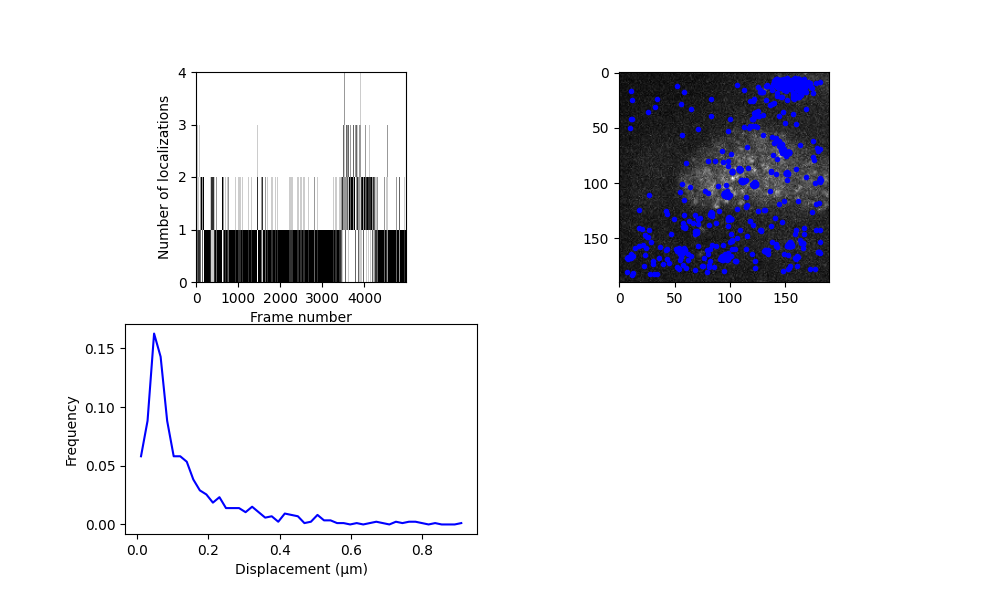

Source data for this figure (header and first rows):
y, x, I0, bg, y_err, x_err, I0_err, bg_err, H_det, error_flag, snr, rmse, n_iter, y_detect, x_detect, frame, loc_idx, trajectory, subproblem_n_traj, subproblem_n_locs
39.63, 144.8, 52.29, 1.902, 0.1679, 0.1679, 5.801, 0.1475, 0.0004448, 0.0, 44.62, 1.16, 10.0, 40.0, 145.0, 3, 0, 0, 0, 1
72.53, 152.2, 42.24, 1.742, 0.2145, 0.2145, 5.976, 0.1519, 0.001333, 0.0, 49.62, 1.196, 10.0, 73.0, 152.0, 4, 1, 1, 0, 1
72.03, 152.3, 48.28, 1.964, 0.1784, 0.1784, 5.66, 0.1439, 0.0005139, 0.0, 59.06, 1.132, 10.0, 72.0, 152.0, 5, 2, 1, 1, 1
71.94, 152.2, 32.63, 2.133, 0.2827, 0.2827, 6.051, 0.1538, 0.00423, 0.0, 23.36, 1.211, 10.0, 72.0, 152.0, 6, 3, 1, 1, 1
72.3, 152.4, 41.79, 1.831, 0.2167, 0.2167, 5.951, 0.1513, 0.001365, 0.0, 33.15, 1.19, 10.0, 72.0, 152.0, 9, 4, 2, 0, 1
8.17, 170.4, 49.45, 2.528, 0.2213, 0.2213, 7.249, 0.1844, 0.00328, 0.0, 31.76, 1.452, 10.0, 8.0, 170.0, 13, 5, 3, 0, 1
18.37, 142.4, 35.12, 2.26, 0.2898, 0.2898, 6.765, 0.1721, 0.007312, 0.0, 24.23, 1.354, 10.0, 19.0, 142.0, 13, 6, 4, 0, 1
72.35, 152.6, 38.8, 2.08, 0.2351, 0.2351, 6.033, 0.1534, 0.001999, 0.0, 27.42, 1.207, 10.0, 72.0, 153.0, 15, 7, 5, 0, 1
10.77, 170.4, 38.24, 2.534, 0.2604, 0.2604, 6.541, 0.1663, 0.004159, 0.0, 16.86, 1.309, 10.0, 11.0, 170.0, 16, 8, 6, 0, 1
72.58, 152.3, 43.48, 2.069, 0.2311, 0.2311, 6.641, 0.1689, 0.002743, 0.0, 26.82, 1.329, 10.0, 73.0, 152.0, 17, 9, 8, 0, 1
161.9, 54.58, 57.06, 1.946, 0.1737, 0.1737, 6.494, 0.1652, 0.0008014, 0.0, 77.73, 1.3, 10.0, 162.0, 55.0, 18, 10, 7, 0, 1
72.76, 151.9, 76.09, 1.792, 0.1342, 0.1342, 6.723, 0.171, 0.0003278, 0.0, 118.6, 1.346, 10.0, 73.0, 152.0, 18, 11, 8, 1, 1
24.84, 133, 58.81, 2.509, 0.1512, 0.1512, 5.846, 0.1486, 0.0003017, 0.0, 72.97, 1.169, 10.0, 25.0, 133.0, 20, 12, 9, 0, 1
158.5, 53.64, 71.83, 2.037, 0.1626, 0.1626, 7.689, 0.1957, 0.00121, 0.0, 85.31, 1.54, 10.0, 158.0, 54.0, 20, 13, 10, 0, 1
116.5, 161.9, 93.37, 2.521, 0.1213, 0.1213, 7.421, 0.1888, 0.0003245, 0.0, 109.8, 1.486, 10.0, 116.0, 162.0, 21, 14, 11, 0, 1
163.2, 57.09, 59.87, 1.98, 0.1944, 0.1944, 7.613, 0.1937, 0.002374, 0.0, 42.42, 1.525, 10.0, 163.0, 57.0, 22, 15, 17, 0, 1
12.05, 166.3, 51.48, 2.54, 0.2361, 0.2361, 8.1, 0.2062, 0.006629, 0.0, 47.48, 1.623, 10.0, 12.0, 166.0, 23, 16, 13, 0, 1
161.5, 56.19, 57.01, 2.02, 0.1636, 0.1636, 6.136, 0.156, 0.0005022, 0.0, 65.35, 1.228, 10.0, 162.0, 56.0, 23, 17, 17, 1, 1
164.6, 152.2, 35.58, 2.51, 0.275, 0.275, 6.524, 0.1659, 0.005122, 0.0, 24.52, 1.306, 10.0, 165.0, 152.0, 23, 18, 12, 0, 1
12.07, 166.3, 63.74, 2.163, 0.1414, 0.1414, 5.915, 0.1504, 0.0002417, 0.0, 92.06, 1.183, 10.0, 12.0, 166.0, 24, 19, 13, 1, 1
159.1, 58.14, 50.06, 2.021, 0.1917, 0.1917, 6.626, 0.1685, 0.001289, 0.0, 50.85, 1.326, 10.0, 159.0, 58.0, 24, 20, 17, 1, 1
160.6, 59.44, 42.71, 2.074, 0.2397, 0.2397, 6.759, 0.1719, 0.003409, 0.0, 23.26, 1.353, 10.0, 161.0, 59.0, 25, 21, 17, 1, 1
14.18, 165.1, 57.97, 2.44, 0.1888, 0.1888, 7.282, 0.1853, 0.001769, 0.0, 34.63, 1.458, 10.0, 14.0, 165.0, 25, 22, 13, 1, 1
12.79, 168.3, 59.11, 2.703, 0.172, 0.172, 6.685, 0.17, 0.0008644, 0.0, 43.93, 1.338, 10.0, 13.0, 168.0, 26, 23, 13, 1, 1
28.47, 138.1, 67.32, 2.084, 0.1641, 0.1641, 7.226, 0.1838, 0.0009785, 0.0, 57.37, 1.447, 10.0, 28.0, 138.0, 26, 24, 14, 0, 1
160.8, 59.17, 56.71, 2.049, 0.1767, 0.1767, 6.631, 0.1686, 0.000933, 0.0, 58.8, 1.327, 10.0, 161.0, 59.0, 26, 25, 17, 1, 1
28.94, 136.4, 63.47, 2.357, 0.1585, 0.1585, 6.608, 0.1681, 0.000595, 0.0, 76.16, 1.323, 10.0, 29.0, 136.0, 27, 26, 14, 1, 1
159.8, 57.39, 52.88, 2.2, 0.2242, 0.2242, 7.855, 0.1999, 0.004763, 0.0, 33.62, 1.573, 10.0, 160.0, 57.0, 27, 27, 17, 1, 1
12.23, 167.3, 54.12, 2.677, 0.2102, 0.2102, 7.541, 0.1919, 0.003126, 0.0, 32.12, 1.51, 10.0, 12.0, 167.0, 28, 28, 21, 0, 1
15.78, 138, 61.97, 2.478, 0.16, 0.16, 6.64, 0.1689, 0.0006297, 0.0, 73.6, 1.329, 10.0, 16.0, 138.0, 28, 29, 16, 0, 1
160.7, 57.48, 53.04, 2.216, 0.2115, 0.2115, 7.359, 0.1872, 0.002907, 0.0, 29.98, 1.474, 10.0, 161.0, 57.0, 28, 30, 17, 1, 1
162.2, 54.96, 61.91, 2.205, 0.1747, 0.1747, 7.164, 0.1822, 0.001215, 0.0, 58.56, 1.434, 10.0, 162.0, 55.0, 29, 31, 17, 1, 1
125, 89.91, 41.33, 1.926, 0.2635, 0.2635, 7.15, 0.1819, 0.006231, 0.0, 24.57, 1.431, 10.0, 125.0, 90.0, 29, 32, 15, 0, 1
12.71, 136.9, 53.93, 2.713, 0.1863, 0.1863, 6.601, 0.1679, 0.00113, 0.0, 37.3, 1.321, 10.0, 13.0, 137.0, 29, 33, 16, 1, 1
11.98, 167.7, 84.33, 2.473, 0.1257, 0.1257, 6.965, 0.1772, 0.0002906, 0.0, 112.8, 1.394, 10.0, 12.0, 168.0, 29, 34, 21, 1, 1
11.25, 168.7, 86, 2.321, 0.1367, 0.1367, 7.712, 0.1963, 0.0006122, 0.0, 71.55, 1.545, 10.0, 11.0, 169.0, 30, 35, 21, 1, 1
10.57, 138.6, 100.1, 2.661, 0.1314, 0.1314, 8.628, 0.2197, 0.0008185, 0.0, 128.6, 1.73, 10.0, 11.0, 139.0, 31, 36, 19, 0, 1
11.26, 168.8, 52.58, 2.666, 0.2113, 0.2113, 7.285, 0.1853, 0.002778, 0.0, 38.96, 1.459, 10.0, 11.0, 169.0, 31, 37, 21, 1, 1
163.8, 55.04, 56.87, 2.103, 0.197, 0.197, 7.396, 0.1882, 0.00223, 0.0, 96.82, 1.481, 10.0, 164.0, 55.0, 31, 38, 20, 0, 1
10.53, 166.8, 135.3, 2.134, 0.1006, 0.1006, 8.97, 0.2284, 0.0003288, 0.0, 525.2, 1.799, 10.0, 11.0, 167.0, 32, 39, 21, 1, 1
11.47, 133.9, 64.03, 3.801, 0.215, 0.215, 9.356, 0.2383, 0.008127, 0.0, 31.55, 1.877, 10.0, 11.0, 134.0, 32, 40, 19, 1, 1
162.3, 54.34, 58.31, 2.072, 0.195, 0.195, 7.476, 0.1902, 0.002236, 0.0, 36.44, 1.497, 10.0, 162.0, 54.0, 32, 41, 20, 1, 1
161.3, 54.33, 58.89, 1.887, 0.1861, 0.1861, 7.233, 0.184, 0.001624, 0.0, 55.15, 1.448, 10.0, 161.0, 54.0, 33, 42, 20, 1, 1
72.15, 152.8, 40.73, 2.335, 0.2704, 0.2704, 7.224, 0.1838, 0.007204, 0.0, 18.56, 1.446, 10.0, 72.0, 153.0, 33, 43, 18, 0, 1
11.99, 133.7, 141.1, 3.446, 0.1127, 0.1127, 10.41, 0.2654, 0.0009422, 0.0, 198.2, 2.09, 10.0, 12.0, 134.0, 33, 44, 19, 1, 1
10.9, 166.6, 135.3, 2.263, 0.08711, 0.08711, 7.712, 0.1963, 0.0001009, 0.0, 288.2, 1.545, 10.0, 11.0, 167.0, 33, 45, 21, 1, 1
12.06, 133.6, 193.3, 3.225, 0.0767, 0.07669, 9.689, 0.2469, 0.0001516, 0.0, 369.1, 1.944, 10.0, 12.0, 134.0, 34, 46, 19, 1, 1
13.44, 166.2, 143.7, 2.179, 0.1001, 0.1001, 9.425, 0.2401, 0.0003928, 0.0, 309, 1.891, 10.0, 13.0, 166.0, 34, 47, 21, 1, 1
161.5, 53.57, 54.2, 2.186, 0.2243, 0.2243, 8.009, 0.2038, 0.005157, 0.0, 40.28, 1.605, 10.0, 161.0, 54.0, 34, 48, 20, 1, 1
12.62, 166.7, 89.81, 3.004, 0.1458, 0.1458, 8.546, 0.2176, 0.001194, 0.0, 128.6, 1.713, 10.0, 13.0, 167.0, 35, 49, 21, 1, 1
161.5, 52.31, 58.73, 2.228, 0.2172, 0.2172, 8.457, 0.2153, 0.005643, 0.0, 33.71, 1.695, 10.0, 162.0, 52.0, 35, 50, 20, 1, 1
12.31, 132.6, 66.57, 2.447, 0.2073, 0.2073, 9.074, 0.2311, 0.006215, 0.0, 24.11, 1.82, 10.0, 12.0, 133.0, 39, 51, 22, 0, 1
15.18, 165.7, 44.21, 3.067, 0.2811, 0.2811, 8.246, 0.2099, 0.01432, 0.0, 32.94, 1.652, 10.0, 15.0, 166.0, 40, 52, 23, 0, 1
35.55, 147.9, 123.7, 2.432, 0.09362, 0.09362, 7.58, 0.1929, 0.0001256, 0.0, 215.1, 1.518, 10.0, 36.0, 148.0, 41, 53, 24, 0, 1
72.08, 153.9, 45.94, 2.099, 0.2026, 0.2026, 6.118, 0.1555, 0.001167, 0.0, 73.69, 1.224, 10.0, 72.0, 154.0, 43, 54, 26, 0, 1
16.77, 168.3, 121.8, 2.543, 0.1131, 0.1131, 9.022, 0.2298, 0.000539, 0.0, 117.9, 1.809, 10.0, 17.0, 168.0, 43, 55, 27, 0, 1
17.53, 167.1, 99.05, 2.417, 0.1428, 0.1428, 9.27, 0.2362, 0.001526, 0.0, 100.9, 1.859, 10.0, 18.0, 167.0, 44, 56, 27, 1, 1
37.25, 157.3, 10616, -122.9, 0.1689, 0.1689, 99.63, 25.3, 5161, 1.0, 767246, 235.1, 10.0, 37.0, 158.0, 44, 57, 25, 0, 1
71.85, 153.1, 46.63, 2.072, 0.1964, 0.1964, 6.31, 0.1604, 0.001167, 0.0, 53.4, 1.263, 10.0, 72.0, 153.0, 44, 58, 26, 1, 1
16.67, 165.8, 124, 2.254, 0.1001, 0.1001, 8.122, 0.2067, 0.0002168, 0.0, 142.3, 1.627, 10.0, 17.0, 166.0, 45, 59, 27, 1, 1
... 1,354 more rows
